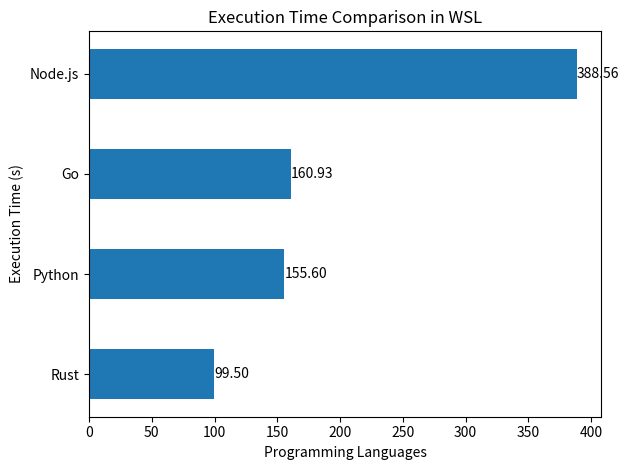

Here is the Python script that generated this plot:
import matplotlib.pyplot as plt

# 定义语言和它们的执行用时
languages = ["Python", "Node.js", "Rust", "Go"]
times = [155.60, 388.56, 99.50, 160.93]  # 对应的执行用时数据

# 数据排序，将时间最长的放在最上面（图表的末尾）
sorted_data = sorted(zip(times, languages))
times, languages = zip(*sorted_data)

# 创建条形图
plt.figure()  # 设置图形的显示大小
plt.barh(languages, times, height=0.5)  # 绘制条形图

# 添加标题和标签
plt.title("Execution Time Comparison in WSL")
plt.xlabel("Programming Languages")
plt.ylabel("Execution Time (s)")

# 显示数值标签
for i, time in enumerate(times):
    plt.text(time, i, f"{time:.2f}", va="center", color="black")

# 显示图形
plt.tight_layout()
plt.show()
